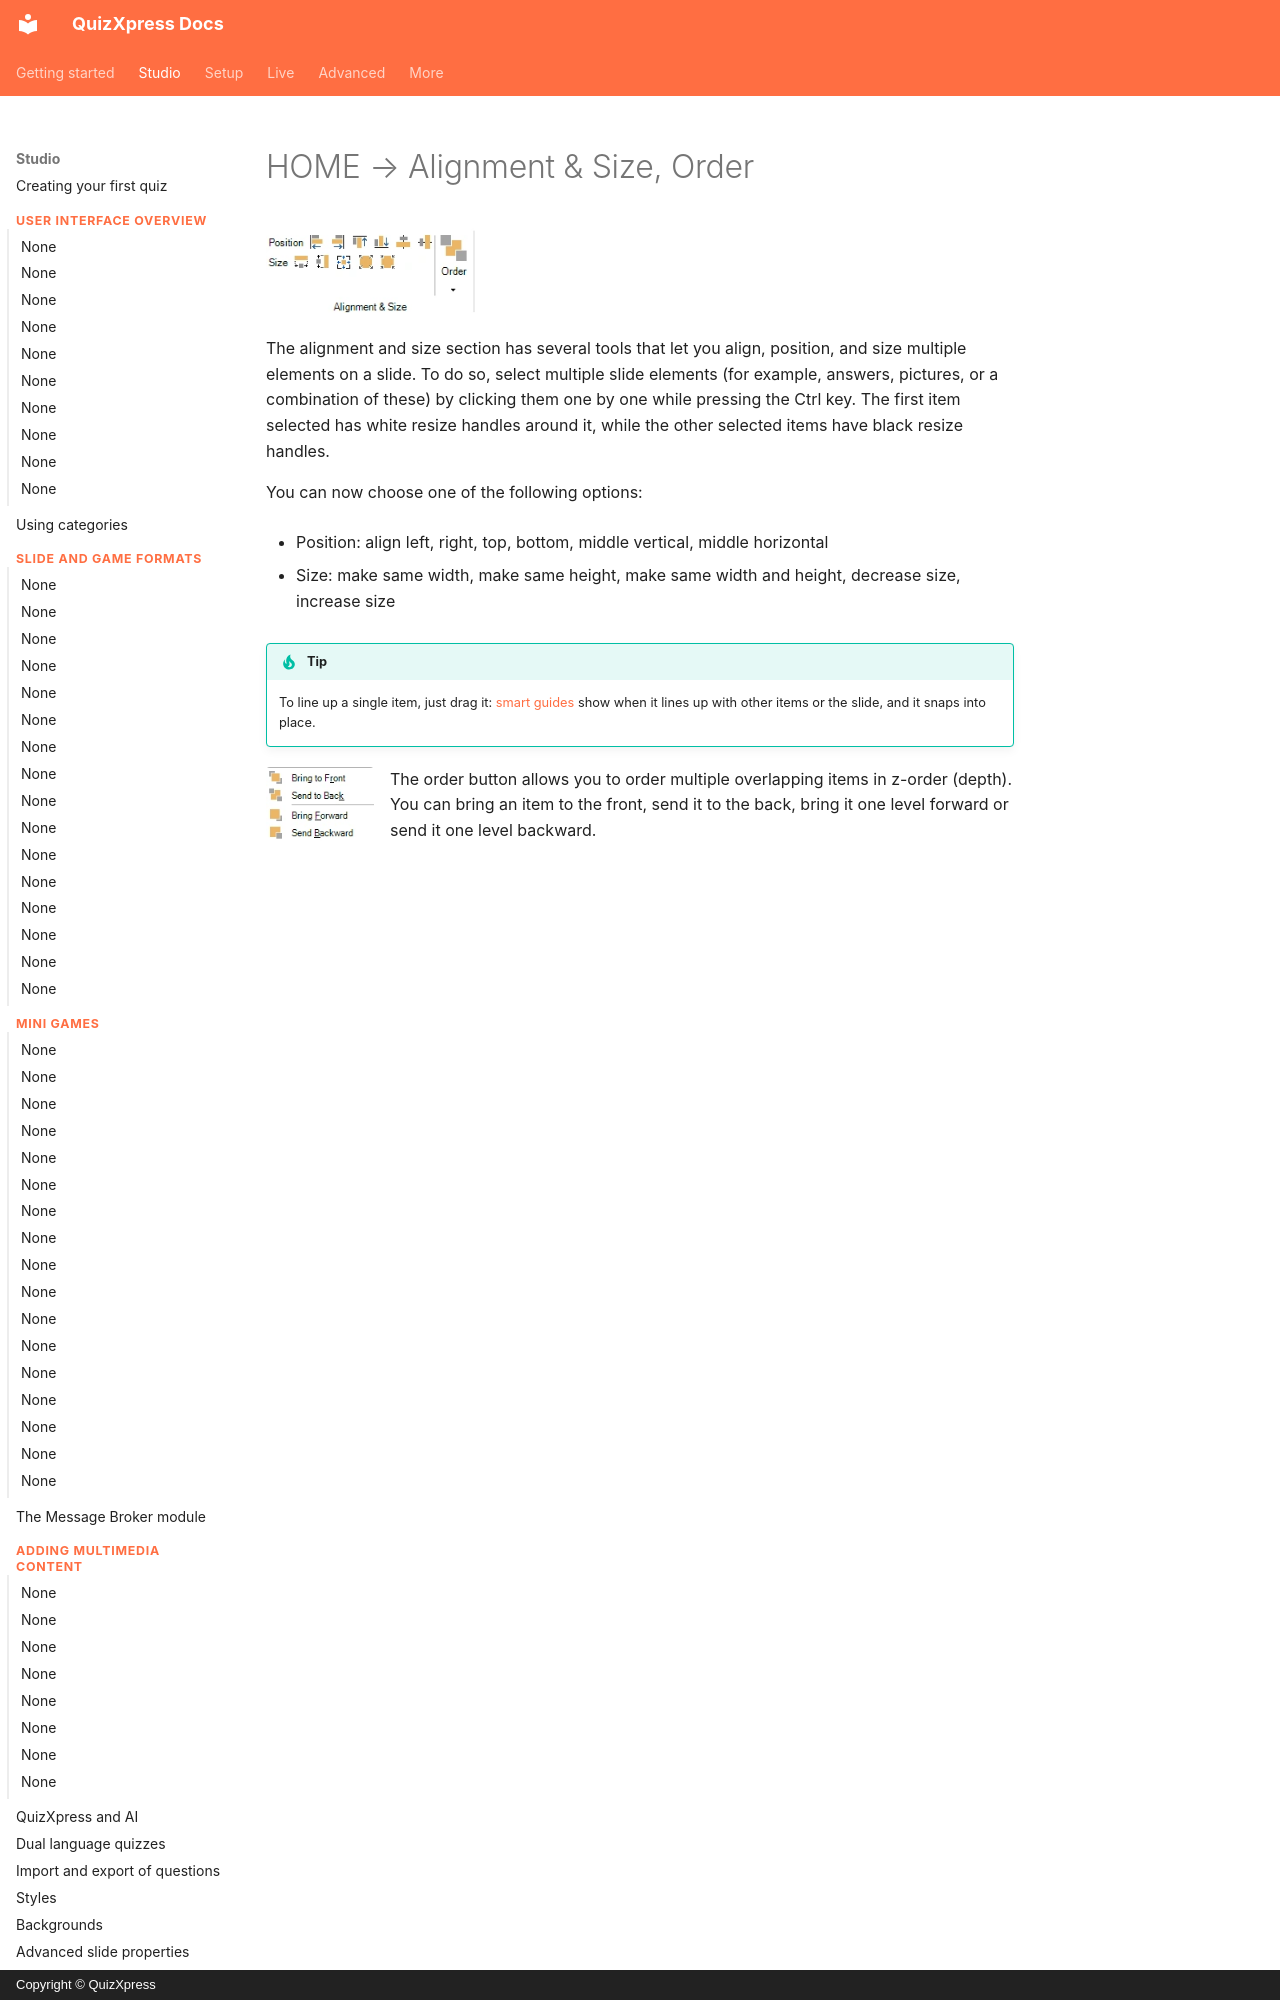

repository: gameshowcrew/quizxpress-docs · page: studio/other-functionality/home-alignment-size-order/index.html · generator: mkdocs · copyright: Copyright © QuizXpress

# HOME → Alignment & Size, Order

![](../../assets/images/image292.webp){ width="211" loading=lazy }

The alignment and size section has several tools that let you align, position, and size multiple elements on a slide. To do so, select multiple slide elements (for example, answers, pictures, or a combination of these) by clicking them one by one while pressing the Ctrl key. The first item selected has white resize handles around it, while the other selected items have black resize handles.

You can now choose one of the following options:

- Position: align left, right, top, bottom, middle vertical, middle horizontal

- Size: make same width, make same height, make same width and height, decrease size, increase size
